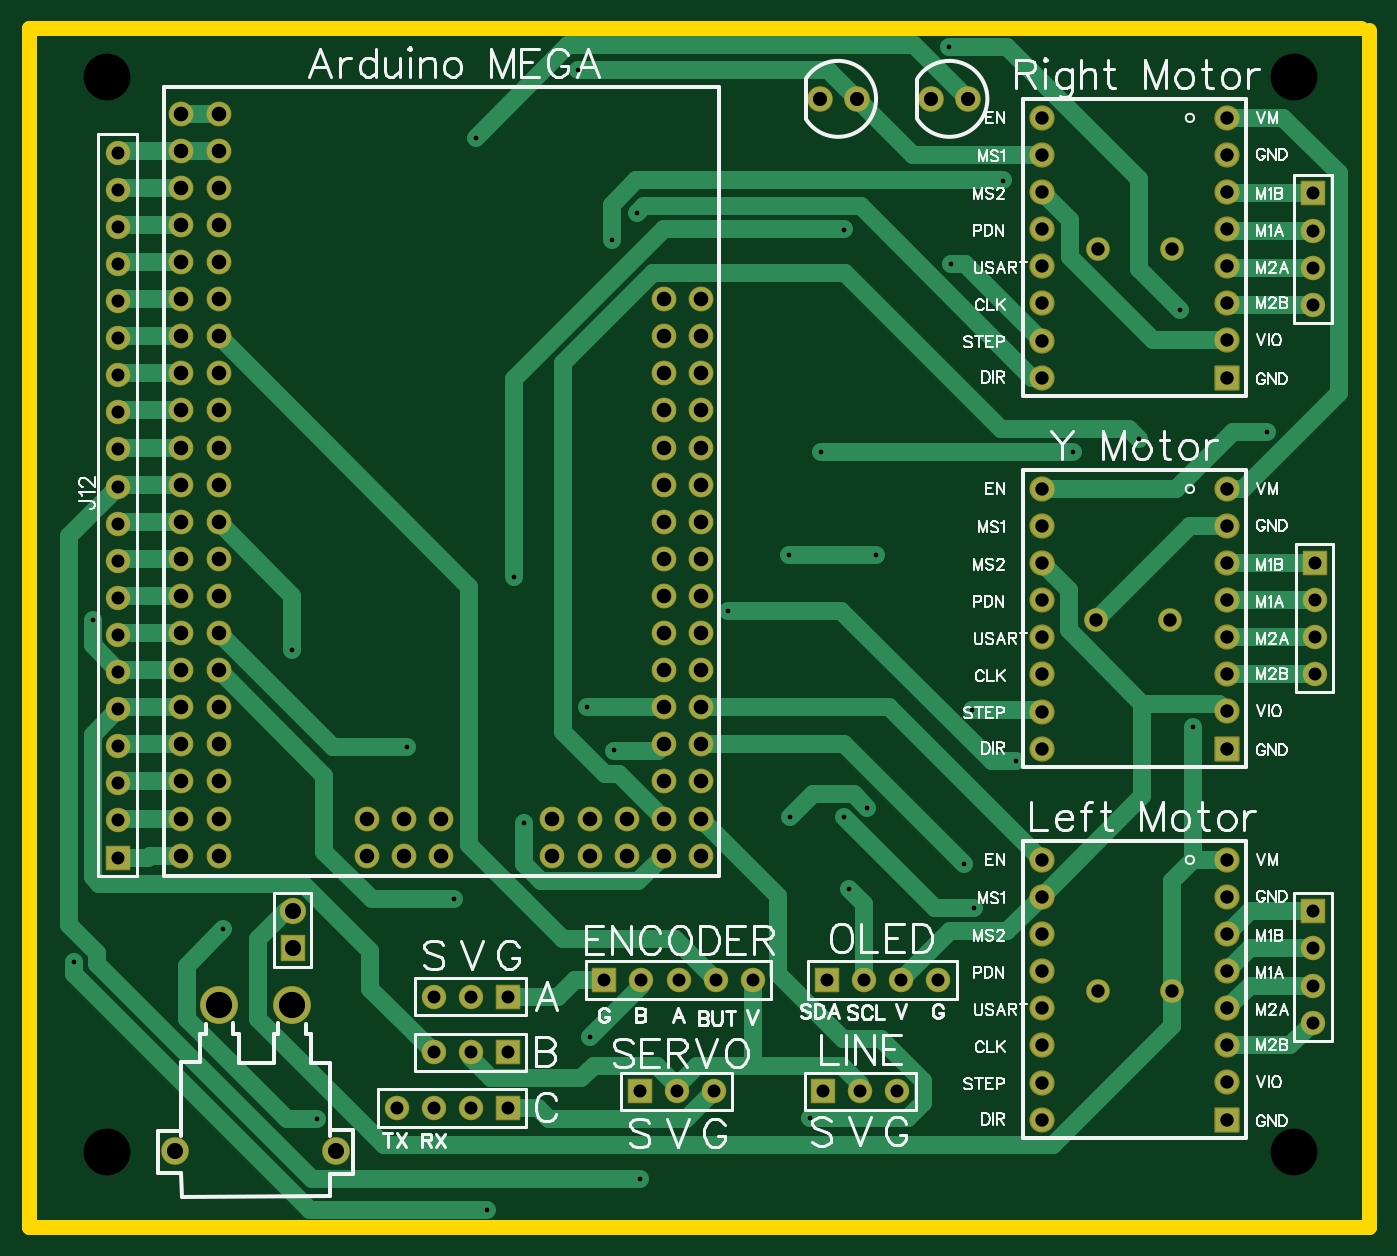
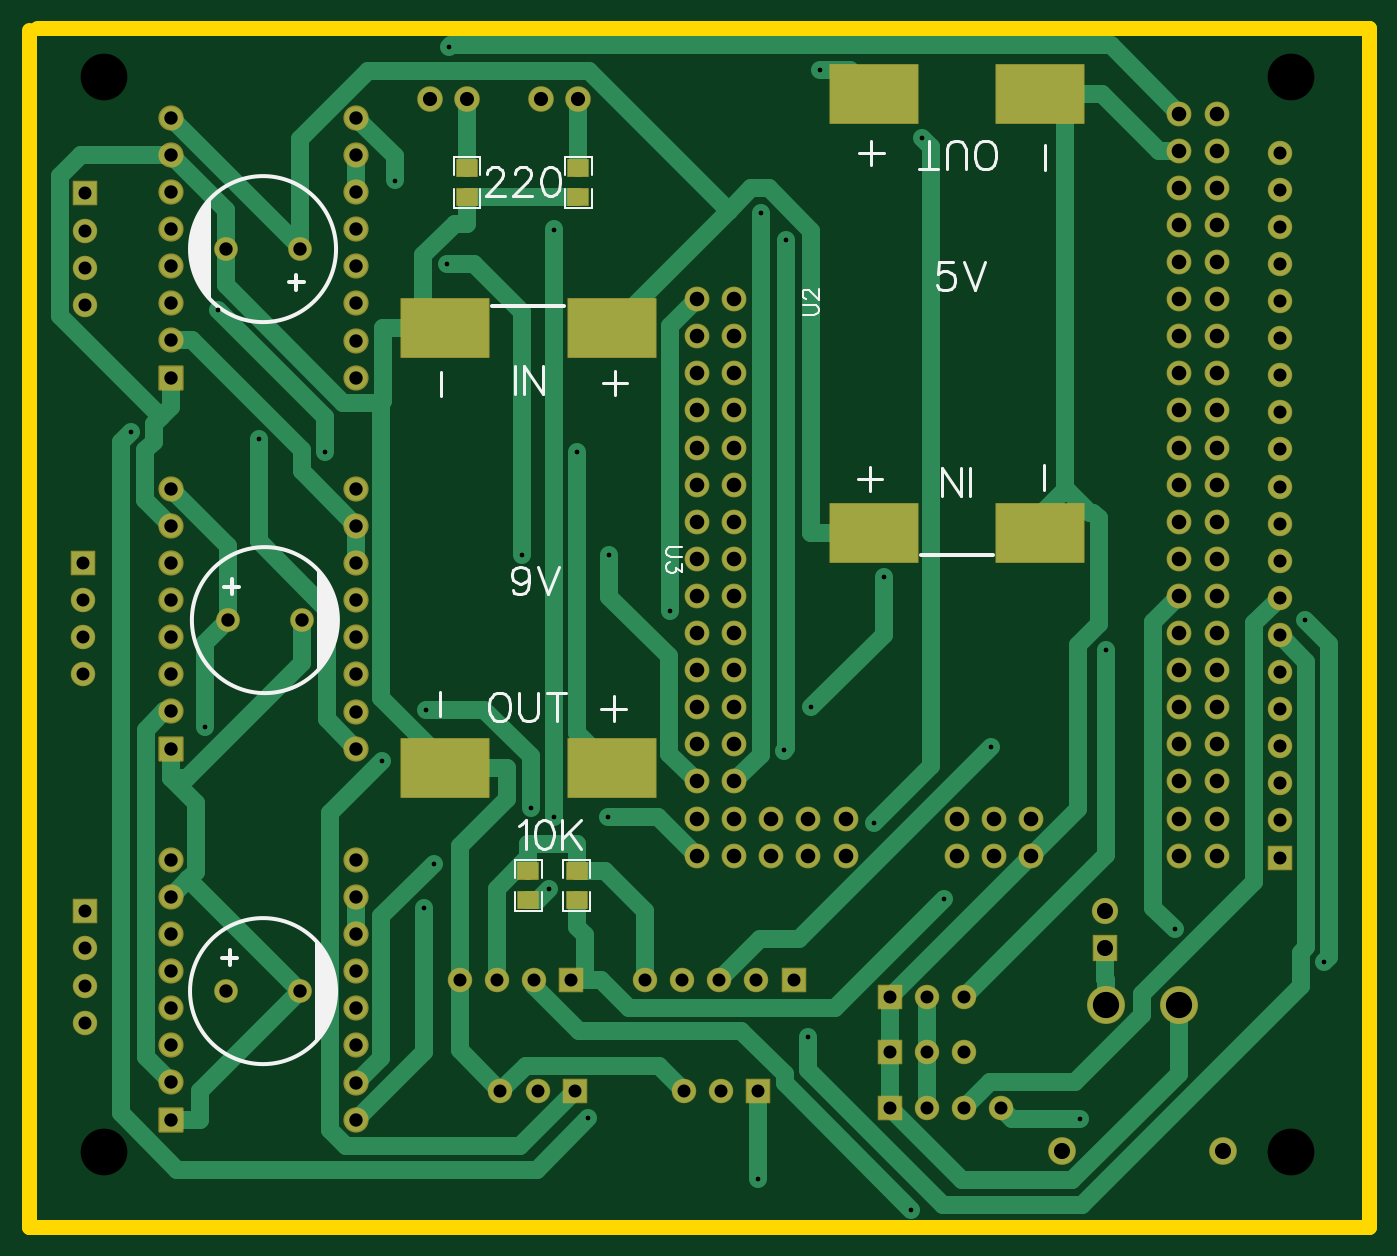
Circuit board: 11 layer files. Board 91.7 x 82.0 mm.
- drill: Drill_NPTH_Through.DRL (328 bytes)
- drill: Drill_PTH_Through.DRL (4256 bytes)
- drill: Drill_PTH_Through_Via.DRL (870 bytes)
- outline: Gerber_BoardOutlineLayer.GKO (529 bytes)
- bottom_copper: Gerber_BottomLayer.GBL (14941 bytes)
- paste: Gerber_BottomPasteMaskLayer.GBP (2812 bytes)
- bottom_silk: Gerber_BottomSilkscreenLayer.GBO (8318 bytes)
- bottom_mask: Gerber_BottomSolderMaskLayer.GBS (7392 bytes)
- top_copper: Gerber_TopLayer.GTL (14341 bytes)
- top_silk: Gerber_TopSilkscreenLayer.GTO (62496 bytes)
- top_mask: Gerber_TopSolderMaskLayer.GTS (6621 bytes)

=== drill: Drill_NPTH_Through.DRL ===
M48
METRIC,LZ,000.000
;FILE_FORMAT=3:3
;TYPE=NON_PLATED
;Layer: NPTH_Through
;EasyEDA v6.5.54, 2026-02-03 19:04:38
;9173210c2a1045c2b90a711feb310df5,b3696df828ae431383eed25e92d68677,10
;Gerber Generator version 0.2
;Holesize 1 = 3.200 mm
T01C3.200
%
G05
G90
T01
X127000Y063500
X127000Y-010160
X045720Y063500
X045720Y-010160
M30

=== drill: Drill_PTH_Through.DRL ===
M48
METRIC,LZ,000.000
;FILE_FORMAT=3:3
;TYPE=PLATED
;Layer: PTH_Through
;EasyEDA v6.5.54, 2026-02-03 19:04:38
;9173210c2a1045c2b90a711feb310df5,b3696df828ae431383eed25e92d68677,10
;Gerber Generator version 0.2
;Holesize 1 = 0.306 mm
T01C0.306
;Holesize 2 = 0.889 mm
T02C0.889
;Holesize 3 = 0.914 mm
T03C0.914
;Holesize 4 = 0.915 mm
T04C0.915
;Holesize 5 = 0.966 mm
T05C0.966
;Holesize 6 = 1.000 mm
T06C1.000
;Holesize 7 = 1.101 mm
T07C1.101
;Holesize 8 = 1.800 mm
T08C1.800
%
G05
G90
T01
X116384Y038659
X088189Y026901
X107959Y016617
X120040Y018982
X103503Y050666
X098359Y030740
X092365Y030740
X080270Y052312
X107055Y056386
X080428Y017362
X111852Y037805
X094590Y037805
X119134Y047511
X103367Y065494
X082005Y054157
X074228Y012384
X070941Y059317
X125121Y039170
X093816Y-007828
X058394Y024254
X069460Y007196
X066231Y017596
X060112Y-007868
X053674Y005111
X071694Y-014080
X043453Y002875
X044720Y026296
X096503Y007878
X104950Y020160
X097765Y013424
X092491Y012824
X077961Y063937
X105038Y006559
X096166Y012783
X096166Y053031
X073588Y029271
X078560Y020320
X078787Y-002242
X082169Y-011966
X104405Y009568
T02
X046482Y058293
X046482Y055753
X046482Y053213
X046482Y050673
X046482Y048133
X046482Y045593
X046482Y043053
X046482Y040513
X046482Y037973
X046482Y035433
X046482Y032893
X046482Y030353
X046482Y027813
X046482Y025273
X046482Y022733
X046482Y020193
X046482Y017653
X046482Y015113
X046482Y012573
X046482Y010033
X089916Y001651
X087376Y001651
X084836Y001651
X082296Y001651
X079756Y001651
X094996Y001651
X097536Y001651
X100076Y001651
X102616Y001651
X099822Y-005969
X097282Y-005969
X094742Y-005969
X087249Y-005969
X084709Y-005969
X082169Y-005969
X068072Y-003302
X070612Y-003302
X073152Y-003302
X068072Y000508
X070612Y000508
X073152Y000508
X073152Y-007112
X070612Y-007112
X068072Y-007112
X065532Y-007112
X128270Y006350
X128270Y003810
X128270Y001270
X128270Y-001270
X128397Y030226
X128397Y027686
X128397Y025146
X128397Y022606
X128270Y055499
X128270Y052959
X128270Y050419
X128270Y047879
T03
X122385Y-007907
X122385Y-005367
X122385Y-002827
X122385Y-000287
X122385Y002253
X122385Y004793
X122385Y007333
X122385Y009873
X109687Y009871
X109687Y007331
X109687Y004791
X109687Y002251
X109687Y-000289
X109687Y-002829
X109687Y-005369
X109687Y-007909
X122385Y042893
X122385Y045433
X122385Y047973
X122385Y050513
X122385Y053053
X122385Y055593
X122385Y058133
X122385Y060673
X109687Y060671
X109687Y058131
X109687Y055591
X109687Y053051
X109687Y050511
X109687Y047971
X109687Y045431
X109687Y042891
X122385Y017493
X122385Y020033
X122385Y022573
X122385Y025113
X122385Y027653
X122385Y030193
X122385Y032733
X122385Y035273
X109687Y035271
X109687Y032731
X109687Y030191
X109687Y027651
X109687Y025111
X109687Y022571
X109687Y020031
X109687Y017491
T04
X113538Y051689
X118618Y051689
X118491Y026289
X113411Y026289
X118618Y000889
X113538Y000889
T05
X097028Y061976
X094488Y061976
X104648Y061976
X102108Y061976
T06
X050800Y060960
X050800Y058420
X050800Y055880
X050800Y053340
X050800Y050800
X050800Y048260
X050800Y045720
X050800Y043180
X050800Y040640
X050800Y038100
X050800Y035560
X050800Y033020
X050800Y030480
X050800Y027940
X050800Y025400
X050800Y022860
X050800Y020320
X050800Y017780
X050800Y015240
X050800Y012700
X050800Y010160
X053340Y010160
X053340Y012700
X053340Y015240
X053340Y017780
X053340Y020320
X053340Y022860
X053340Y025400
X053340Y027940
X053340Y030480
X053340Y033020
X053340Y035560
X053340Y038100
X053340Y040640
X053340Y043180
X053340Y045720
X053340Y048260
X053340Y050800
X053340Y053340
X053340Y055880
X053340Y058420
X053340Y060960
X063500Y010160
X066040Y010160
X068580Y010160
X068580Y012700
X066040Y012700
X063500Y012700
X083820Y048260
X083820Y045720
X083820Y043180
X083820Y040640
X083820Y038100
X083820Y035560
X083820Y033020
X083820Y030480
X083820Y027940
X083820Y025400
X083820Y022860
X083820Y020320
X083820Y017780
X083820Y015240
X083820Y012700
X083820Y010160
X086360Y010160
X086360Y012700
X086360Y015240
X086360Y017780
X086360Y020320
X086360Y022860
X086360Y025400
X086360Y027940
X086360Y030480
X086360Y033020
X086360Y035560
X086360Y038100
X086360Y040640
X086360Y043180
X086360Y045720
X086360Y048260
X081280Y010160
X078740Y010160
X076200Y010160
X076200Y012700
X078740Y012700
X081280Y012700
T07
X061380Y-010080
X050380Y-010080
X058420Y003810
X058420Y006350
T08
X053380Y-000080
X058380Y-000080
M30

=== drill: Drill_PTH_Through_Via.DRL ===
M48
METRIC,LZ,000.000
;FILE_FORMAT=3:3
;TYPE=PLATED
;Layer: PTH_Through_Via
;EasyEDA v6.5.54, 2026-02-03 19:04:38
;9173210c2a1045c2b90a711feb310df5,b3696df828ae431383eed25e92d68677,10
;Gerber Generator version 0.2
;Holesize 1 = 0.306 mm
T01C0.306
%
G05
G90
T01
X116384Y038659
X088189Y026901
X107959Y016617
X120040Y018982
X103503Y050666
X098359Y030740
X092365Y030740
X080270Y052312
X107055Y056386
X080428Y017362
X111852Y037805
X094590Y037805
X119134Y047511
X103367Y065494
X082005Y054157
X074228Y012384
X070941Y059317
X125121Y039170
X093816Y-007828
X058394Y024254
X069460Y007196
X066231Y017596
X060112Y-007868
X053674Y005111
X071694Y-014080
X043453Y002875
X044720Y026296
X096503Y007878
X104950Y020160
X097765Y013424
X092491Y012824
X077961Y063937
X105038Y006559
X096166Y012783
X096166Y053031
X073588Y029271
X078560Y020320
X078787Y-002242
X082169Y-011966
X104405Y009568
M30

=== outline: Gerber_BoardOutlineLayer.GKO ===
G04 Layer: BoardOutlineLayer*
G04 EasyEDA v6.5.54, 2026-02-03 19:04:38*
G04 9173210c2a1045c2b90a711feb310df5,b3696df828ae431383eed25e92d68677,10*
G04 Gerber Generator version 0.2*
G04 Scale: 100 percent, Rotated: No, Reflected: No *
G04 Dimensions in millimeters *
G04 leading zeros omitted , absolute positions ,4 integer and 5 decimal *
%FSLAX45Y45*%
%MOMM*%

%ADD10C,1.0000*%
%ADD11C,0.0117*%
D10*
X13157200Y6680200D02*
G01*
X4038600Y6680200D01*
X4038600Y-1524000D01*
X13208000Y-1524000D01*
X13208000Y6667500D01*

%LPD*%
M02*

=== bottom_copper: Gerber_BottomLayer.GBL (14941 bytes, source omitted) ===
=== paste: Gerber_BottomPasteMaskLayer.GBP ===
G04 Layer: BottomPasteMaskLayer*
G04 EasyEDA v6.5.54, 2026-02-03 19:04:38*
G04 9173210c2a1045c2b90a711feb310df5,b3696df828ae431383eed25e92d68677,10*
G04 Gerber Generator version 0.2*
G04 Scale: 100 percent, Rotated: No, Reflected: No *
G04 Dimensions in millimeters *
G04 leading zeros omitted , absolute positions ,4 integer and 5 decimal *
%FSLAX45Y45*%
%MOMM*%

%AMMACRO1*21,1,$1,$2,0,0,$3*%
%ADD10MACRO1,4X6X-90.0000*%
%ADD11MACRO1,4X6X90.0000*%
%ADD12C,0.0104*%

%LPD*%
G36*
X9384792Y5796127D02*
G01*
X9379813Y5791098D01*
X9379813Y5676087D01*
X9384792Y5671108D01*
X9425787Y5670600D01*
X9425787Y5715609D01*
X9470796Y5715609D01*
X9470796Y5671616D01*
X9512808Y5671108D01*
X9517786Y5676087D01*
X9517786Y5791098D01*
X9512808Y5796127D01*
G37*
G36*
X9384792Y5581091D02*
G01*
X9379813Y5576112D01*
X9379813Y5461101D01*
X9384792Y5456123D01*
X9512808Y5456123D01*
X9517786Y5461101D01*
X9517786Y5576112D01*
X9512808Y5581091D01*
X9470796Y5581091D01*
X9470796Y5536590D01*
X9425787Y5536590D01*
X9425787Y5580583D01*
G37*
G36*
X9814712Y768299D02*
G01*
X9814712Y723290D01*
X9769703Y723290D01*
X9769703Y767283D01*
X9727692Y767791D01*
X9722713Y762812D01*
X9722713Y647801D01*
X9727692Y642772D01*
X9855708Y642772D01*
X9860686Y647801D01*
X9860686Y762812D01*
X9855708Y767791D01*
G37*
G36*
X9727692Y982776D02*
G01*
X9722713Y977798D01*
X9722713Y862787D01*
X9727692Y857808D01*
X9769703Y857808D01*
X9769703Y902309D01*
X9814712Y902309D01*
X9814712Y858316D01*
X9855708Y857808D01*
X9860686Y862787D01*
X9860686Y977798D01*
X9855708Y982776D01*
G37*
G36*
X9484512Y768299D02*
G01*
X9484512Y723290D01*
X9439503Y723290D01*
X9439503Y767283D01*
X9397492Y767791D01*
X9392513Y762812D01*
X9392513Y647801D01*
X9397492Y642772D01*
X9525508Y642772D01*
X9530486Y647801D01*
X9530486Y762812D01*
X9525508Y767791D01*
G37*
G36*
X9397492Y982776D02*
G01*
X9392513Y977798D01*
X9392513Y862787D01*
X9397492Y857808D01*
X9439503Y857808D01*
X9439503Y902309D01*
X9484512Y902309D01*
X9484512Y858316D01*
X9525508Y857808D01*
X9530486Y862787D01*
X9530486Y977798D01*
X9525508Y982776D01*
G37*
G36*
X10146792Y5796127D02*
G01*
X10141813Y5791098D01*
X10141813Y5676087D01*
X10146792Y5671108D01*
X10187787Y5670600D01*
X10187787Y5715609D01*
X10232796Y5715609D01*
X10232796Y5671616D01*
X10274808Y5671108D01*
X10279786Y5676087D01*
X10279786Y5791098D01*
X10274808Y5796127D01*
G37*
G36*
X10146792Y5581091D02*
G01*
X10141813Y5576112D01*
X10141813Y5461101D01*
X10146792Y5456123D01*
X10274808Y5456123D01*
X10279786Y5461101D01*
X10279786Y5576112D01*
X10274808Y5581091D01*
X10232796Y5581091D01*
X10232796Y5536590D01*
X10187787Y5536590D01*
X10187787Y5580583D01*
G37*
D10*
G01*
X10361726Y4626635D03*
G01*
X10361752Y1616633D03*
G01*
X9221749Y1616633D03*
G01*
X9221749Y4626635D03*
D11*
G01*
X6288023Y3221990D03*
G01*
X6287998Y6231991D03*
G01*
X7428001Y6231991D03*
G01*
X7428001Y3221990D03*
M02*

=== bottom_silk: Gerber_BottomSilkscreenLayer.GBO (8318 bytes, source omitted) ===
=== bottom_mask: Gerber_BottomSolderMaskLayer.GBS (7392 bytes, source omitted) ===
=== top_copper: Gerber_TopLayer.GTL (14341 bytes, source omitted) ===
=== top_silk: Gerber_TopSilkscreenLayer.GTO (62496 bytes, source omitted) ===
=== top_mask: Gerber_TopSolderMaskLayer.GTS (6621 bytes, source omitted) ===
